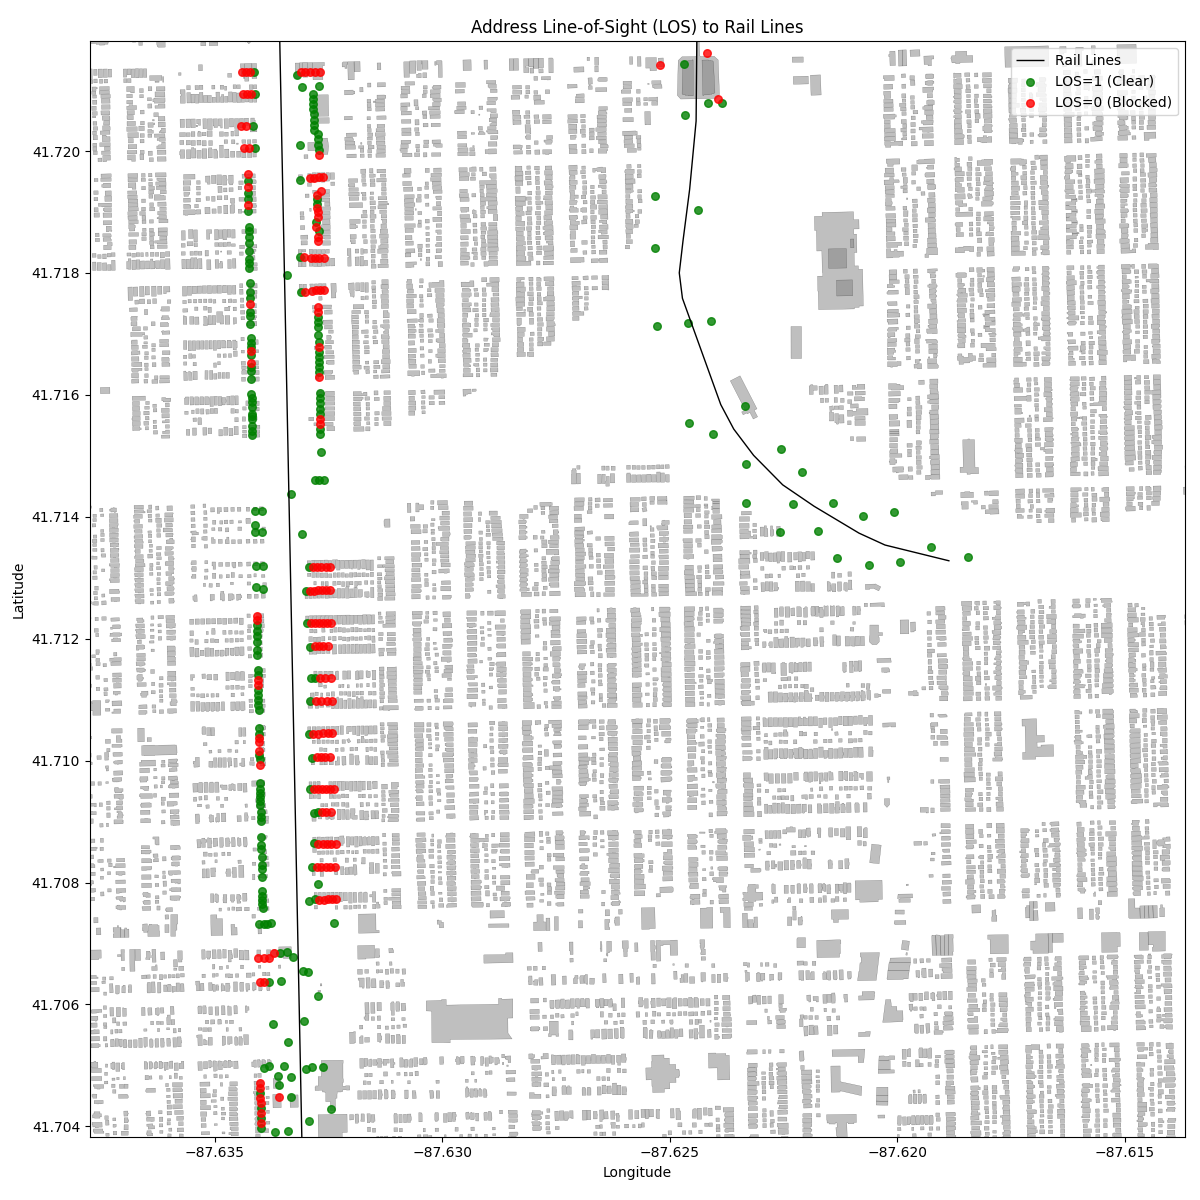

Data behind this chart, as committed beside it:
los_score, distance_to_rail_m, geometry, hash, number, street, unit, city, district, region, postcode, id
1, 89.43, POINT (-87.63272469999998 41.72010529999…, 5ef53c9157540fd7, 9540, S HARVARD AVE, , , , , , 
1, 89.42, POINT (-87.6327225 41.7200176), 10220072787e6430, 9540, S HARVARD AVE, , , , , , 
1, 79.09, POINT (-87.63283540000002 41.72076400000…, 401ec1d09375e6b4, 9518, S HARVARD AVE, , , , , , 
1, 89.46, POINT (-87.63272899999998 41.72027240000…, e81d1bd6276eff95, 9534, S HARVARD AVE, , , , , , 
1, 89.44, POINT (-87.6327269 41.7201902), 1d4bc59ad4c36219, 9536, S HARVARD AVE, , , , , , 
0, 89.4, POINT (-87.6327203 41.7199296), 97ce4fe8b4889994, 9542, S HARVARD AVE, , , , , , 
1, 92.97, POINT (-87.6327188 41.7210646), 4c61f773a70a89e0, 9512, S HARVARD AVE, , , , , , 
1, 51.1, POINT (-87.6330945 41.721047000000006), d5b9f8d7f35165aa, 9514, S HARVARD AVE, , , , , , 
1, 40.63, POINT (-87.6331941 41.721252699999994), 547ad23f98adcfc3, 353, W 95TH ST, , , , , , 
0, 51.18, POINT (-87.63310049999998 41.72129499999…, 0fa1d97c61d7b53d, 351, W 95TH ST, , , , , , 
1, 84.05, POINT (-87.63274879999999 41.7192066), 1d85a8a284afda67, 9616, S HARVARD AVE, , , , , , 
1, 84.03, POINT (-87.6327471 41.719135299999984), 5c0f379bbd16cc4d, 9618, S HARVARD AVE, , , , , , 
0, 84.02, POINT (-87.6327453 41.719063899999995), bb6b33dd582a1b2a, 9622, S HARVARD AVE, , , , , , 
0, 84, POINT (-87.63274349999999 41.7189926), d055aba78fb941d8, 9624, S HARVARD AVE, , , , , , 
0, 83.99, POINT (-87.6327417 41.7189213), f3fb3e2391cdf6e9, 9626, S HARVARD AVE, , , , , , 
0, 65.6, POINT (-87.6328885 41.71823739999999), 710a53601ec59838, 346, W 97TH ST, , , , , , 
1, 85.94, POINT (-87.63422649999998 41.71736359999…, 86cf9d8e04a271a4, 9716, S EGGLESTON AVE, , , , , , 
1, 85.97, POINT (-87.63422500000001 41.7172979), 00ef33a43f714043, 9720, S EGGLESTON AVE, , , , , , 
1, 85.73, POINT (-87.63423719999999 41.7178293), 61008f46584067f4, 9700, S EGGLESTON AVE, , , , , , 
1, 86.13, POINT (-87.6342165 41.7169286), 7739c02461e5a2a0, 9732, S EGGLESTON AVE, , , , , , 
1, 85.84, POINT (-87.6342318 41.717594000000005), c0184f137dc11311, 9708, S EGGLESTON AVE, , , , , , 
1, 85.78, POINT (-87.634234 41.717694), d1c979aa13224cd0, 9704, S EGGLESTON AVE, , , , , , 
1, 86.16, POINT (-87.6342149 41.716859199999995), 82a79b25ddca3fdd, 9732, S EGGLESTON AVE, , , , , , 
1, 86.19, POINT (-87.6342133 41.7167912), 53cbfeac45d23a3e, 9738, S EGGLESTON AVE, , , , , , 
0, 86.21, POINT (-87.63421170000001 41.71672309999…, 0360b486f7ff22a0, 9740, S EGGLESTON AVE, , , , , , 
1, 86.03, POINT (-87.63422189999999 41.7171621), 45b01350750d2121, 400, W 97TH PL, , , , , , 
0, 85.88, POINT (-87.6342295 41.71749520000001), 185123e13cb841c9, 9712, S EGGLESTON AVE, , , , , , 
0, 93.48, POINT (-87.63439059999999 41.72093689999…, be1e2cb602b59af0, 408, W 95TH PL, , , , , , 
1, 86.25, POINT (-87.63421019999998 41.7166552), bc2467a6e0ca3481, 9744, S EGGLESTON AVE, , , , , , 
0, 86.3, POINT (-87.63420709999998 41.7165232), bf753a58539c9acc, 9746, S EGGLESTON AVE, , , , , , 
1, 86.34, POINT (-87.6342057 41.7164585), d5701ba56b1ca374, 9750, S EGGLESTON AVE, , , , , , 
0, 94.28, POINT (-87.6326608 41.7193508), a592ddd3ae8dbeb0, 9612, S HARVARD AVE, , , , , , 
0, 84.07, POINT (-87.63275059999998 41.7192779), addb5a70b91761ae, 9614, S HARVARD AVE, , , , , , 
1, 79.06, POINT (-87.63283119999998 41.7205997), b139b6279538b819, 9524, S HARVARD AVE, , , , , , 
1, 79.05, POINT (-87.63282909999998 41.72051749999…, 8bcc70fb0541f042, 9526, S HARVARD AVE, , , , , , 
1, 79.04, POINT (-87.632827 41.72043539999999), 40abec0fda7bd0ed, 9528, S HARVARD AVE, , , , , , 
1, 79.01, POINT (-87.63282499999998 41.72035319999…, ebb4b7a0e0fd7eb6, 9530, S HARVARD AVE, , , , , , 
1, 44.22, POINT (-87.63313079999999 41.7201006), 19f696b823f487f4, 9532, S HARVARD AVE, , , , , , 
1, 85.33, POINT (-87.6342583 41.71874720000001), b3f140bc9576a45f, 9632, S EGGLESTON AVE, , , , , , 
1, 85.36, POINT (-87.6342568 41.71868169999999), cdda35cec8da6437, 9634, S EGGLESTON AVE, , , , , , 
1, 85.4, POINT (-87.63425449999998 41.7185833), 008322465dc8b51a, 9640, S EGGLESTON AVE, , , , , , 
1, 85.44, POINT (-87.63425219999999 41.71848479999…, 714085a4a140501f, 9644, S EGGLESTON AVE, , , , , , 
1, 85.5, POINT (-87.6342495 41.7183645), 43166d74612ab2ec, 9648, S EGGLESTON AVE, , , , , , 
1, 85.56, POINT (-87.6342462 41.71822230000001), a278726ea7bedabd, 9652, S EGGLESTON AVE, , , , , , 
1, 79.08, POINT (-87.63283329999999 41.7206819), 512cc466c606fba9, 9522, S HARVARD AVE, , , , , , 
0, 84.94, POINT (-87.6342783 41.7196185), db69ca4af7041da9, 9600, S EGGLESTON AVE, , , , , , 
1, 85, POINT (-87.6342758 41.71950650000001), 9e9152f8c94c44ec, 9606, S EGGLESTON AVE, , , , , , 
0, 85.04, POINT (-87.6342736 41.7194103), e650866ab8c05cf9, 9608, S EGGLESTON AVE, , , , , , 
1, 85.08, POINT (-87.63427139999999 41.71931419999…, 6ff189ef43ae5e64, 9612, S EGGLESTON AVE, , , , , , 
1, 85.13, POINT (-87.63426920000002 41.7192181), 29cf41ec79e3f98e, 9616, S EGGLESTON AVE, , , , , , 
0, 85.17, POINT (-87.63426699999998 41.71912190000…, 9352d501e8486b91, 9620, S EGGLESTON AVE, , , , , , 
1, 86.66, POINT (-87.63418689999999 41.7156534), 0345427b580e8e4f, 9814, S EGGLESTON AVE, , , , , , 
1, 86.67, POINT (-87.6341858 41.715611800000005), c792cb1a6842db71, 9814, S EGGLESTON AVE, , , , , , 
0, 61.18, POINT (-87.63301069999999 41.72129629999…, e92721975fd35c3f, 349, W 95TH ST, , , , , , 
1, 79.1, POINT (-87.63283749999998 41.72084630000…, 4af19bcdd1625567, 9516, S HARVARD AVE, , , , , , 
1, 86.74, POINT (-87.6341811 41.7154125), 1643d3d87075efef, 9822, S EGGLESTON AVE, , , , , , 
1, 86.77, POINT (-87.63417949999999 41.71534379999…, e7908db28702e77c, 9824, S EGGLESTON AVE, , , , , , 
1, 86.72, POINT (-87.63418280000002 41.7154819), 29bf8bc03fcffa32, 9818, S EGGLESTON AVE, , , , , , 
1, 86.52, POINT (-87.6341953 41.71601189999999), 4aa6aff0d5818ce6, 9800, S EGGLESTON AVE, , , , , , 
1, 86.55, POINT (-87.63419369999998 41.71594399999…, 4bbdd3b87f9c8172, 9802, S EGGLESTON AVE, , , , , , 
... 287 more rows
